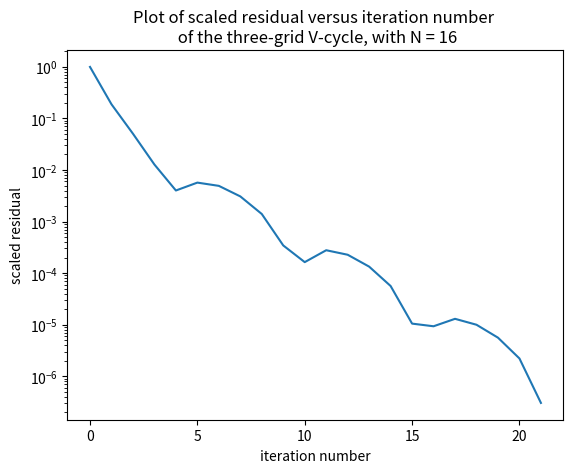

This figure's Python source:
# -*- coding: utf-8 -*-
"""
Created on Wed Jan  2 08:12:29 2019

[redacted]
"""

import time
start_time = time.time()

import matplotlib.pyplot as plt
import numpy as np
import scipy.linalg as la
import numpy.linalg as nla
import scipy.sparse as sparse
import scipy.sparse.linalg as splg

N = 16

h = 1/N

"""Create A"""
Ih = np.identity(N+1)
Ih[0,0] = 0
Ih[N,N] = 0

vdiag = 4*np.ones(N-1)
voffs = -1*np.ones(N-2)
zeros = np.zeros((1,N-1))

Th = np.diag(vdiag)
np.fill_diagonal(Th[:,1:], voffs)
np.fill_diagonal(Th[1:], voffs)


Th = np.block([[h**2, zeros, 0],
               [zeros.T, Th, zeros.T],
               [0, zeros, h**2]])
#print(Th)

zN = np.zeros((N+1, (N+1)**2 - (N+1)))
zShort = np.zeros((N+1, N+1))
#print(np.shape(zN))
I = h**2*np.identity(N+1)
block1 = np.block([[I, zN]])
block2 = np.block([[zShort, Th, -Ih, zN[:, 2*(N+1):]]])

A = np.block([[block1],[block2]])

for i in range(3, N):

    row = np.block([[zN[:, :(i-2)*(N+1)], 
                     -Ih, Th, -Ih, 
                     zN[:, :(N-i)*(N+1)]]])
    

    A = np.block([[A],[row]])

blockN = np.block([[zN, I]])
blockN1 = np.block([[zN[:, 2*(N+1):], -Ih, Th, zShort]]) 
    
A = np.block([[A],[blockN1],[blockN]])/(h**2)

#A_sparse = sparse.lil_matrix(A)

#y = np.zeros(((N+1)**2, 1))
u = np.zeros(((N+1)**2, 1))
u_ex_vec = np.zeros(((N+1)**2, 1))

f_vec = np.zeros(((N+1)**2, 1))
g = np.zeros(((N+1)**2, 1))

X = np.linspace(0, 1, N+1)
Y = np.linspace(0, 1, N+1)

X, Y = np.meshgrid(X, Y)

u_ex = X**3*(1-X) + Y*(1-Y) + np.exp(Y)
g_func = u_ex
f_func = 12*X**2 - 6*X + 2 - np.exp(Y)


for i in range((N+1)**2):
    Ix = i%(N+1)
    Iy = int(i/(N+1))
    I = (Ix, Iy)
    
    if Ix == 0 or Iy == 0 or Ix == N or Iy == N:
        """Boundary"""
        f_vec[i] = g_func[Ix, Iy]
        
    elif I == (1,1) :
        f_vec[i] = f_func[I] + (g_func[1,0] + g_func[0,1])/(h**2)

    elif I == (N-1,1):
        f_vec[i] = f_func[I] + (g_func[N-1,0] + g_func[N,1])/(h**2)

    elif I == (1, N-1):
        f_vec[i] = f_func[I] + (g_func[0,N-1] + g_func[1,N])/(h**2)

    elif I == (N-1, N-1):
        f_vec[i] = f_func[I] + (g_func[N-1,N] + g_func[N,N-1])/(h**2)

    elif Ix == 1   and 1 < Iy < N-1:
        f_vec[i] = f_func[I] + (g_func[0,Iy])/(h**2)

    elif Ix == N-1 and 1 < Iy < N-1:
        f_vec[i] = f_func[I] + (g_func[N,Iy])/(h**2)

    elif Iy == 1   and 1 < Ix < N-1:
        f_vec[i] = f_func[I] + (g_func[Ix,0])/(h**2)

    elif Iy == N-1 and 1 < Ix < N-1:
        f_vec[i] = f_func[I] + (g_func[Ix,N])/(h**2)

    else:
        f_vec[i] = f_func[I]


u = np.zeros(((N+1)**2, 1))
 
f_norm = np.linalg.norm(f_vec, ord = 2)

r_h = f_vec - np.dot(A, u)
TOL = (np.linalg.norm(r_h, ord = 2))/f_norm


"""V-Cycle"""
"""calculate M inverse and B of Gauss-Seidel"""
#A_sparse = sparse.csc_matrix(A)

t0 = time.time()



#M = np.tril(A)
#M_sparse = sparse.csc_matrix(M)
#
#t0 = time.time()
#M_inv = splg.inv(M_sparse)

#
#t1 = time.time()
#print("--- %s seconds ---" % (t1- t0))
#M_inv = la.solve_triangular(A, np.identity((N+1)**2), 0, True)
#print("--- %s seconds ---" % (time.time() - t1))

"""defining grid operators"""

"I_h^2h"

I_h_2h_block = np.zeros((int(N/2) + 1, N+1))
zeros = np.zeros((int(N/2) + 1, N+1))

for i in range(int(N/2) + 1):
    I_h_2h_block[i, i*2] = 1

I_h_2h = I_h_2h_block
    
for i in range(2, int(N/2)+2):
    I_h_2h = la.block_diag(I_h_2h, np.block([zeros, I_h_2h_block]))

"I_2h^4h"

I_2h_4h_block = np.zeros((int(N/4) + 1, int(N/2)+1))
zeros = np.zeros((int(N/4) + 1, int(N/2)+1))

for i in range(int(N/4) + 1):
    I_2h_4h_block[i, i*2] = 1

I_2h_4h = I_2h_4h_block
    
for i in range(2, int(N/4)+2):
    I_2h_4h = la.block_diag(I_2h_4h, np.block([zeros, I_2h_4h_block]))    
    
"I_2h^h"

zeros = np.zeros((N+1, (int(N/2) +1)**2))

I_B1 = np.zeros((N+1, int(N/2) + 1))

for i in range(N+1):
    if i%2 == 0:
        I_B1[i, int(i/2)] = 1
    else:
        I_B1[i, int((i-1)/2)] = 1/2
        I_B1[i, int((i-1)/2) + 1] = 1/2

I_2h_h = np.block([[I_B1, zeros[:, int(N/2)+1:]]])

for i in range(int(N/2)):
    I_2h_h = np.block([[I_2h_h],
                       [zeros[:, :i*(int(N/2)+1)], I_B1/2, I_B1/2, zeros[:, (i+2)*(int(N/2)+1):]],
                       [zeros[:, :(i+1)*(int(N/2)+1)], I_B1, zeros[:, (i+2)*(int(N/2)+1):]]])

"I_4h^2h"
zeros = np.zeros((int(N/2)+1, (int(N/4) +1)**2))

I_B1 = np.zeros((int(N/2)+1, int(N/4) + 1))

for i in range(int(N/2)+1):
    if i%2 == 0:
        I_B1[i, int(i/2)] = 1
    else:
        I_B1[i, int((i-1)/2)] = 1/2
        I_B1[i, int((i-1)/2) + 1] = 1/2

I_4h_2h = np.block([[I_B1, zeros[:, int(N/4)+1:]]])

for i in range(int(N/4)):
    I_4h_2h = np.block([[I_4h_2h],
                       [zeros[:, :i*(int(N/4)+1)], I_B1/2, I_B1/2, zeros[:, (i+2)*(int(N/4)+1):]],
                       [zeros[:, :(i+1)*(int(N/4)+1)], I_B1, zeros[:, (i+2)*(int(N/4)+1):]]])

"computing (restricted) constants and matrices" 
i = 0
TOL_vec = [TOL]
#Gauss-Seidel
A_2h = np.dot(I_h_2h, np.dot(A, I_2h_h))
A_4h = np.dot(I_2h_4h, np.dot(A_2h, I_4h_2h))
M_inv = la.solve_triangular(A, np.identity((N+1)**2), 0, True)
M_inv_2h = la.solve_triangular(A_2h, np.identity((int(N/2)+1)**2), 0, True)
s = np.dot(M_inv, f_vec)
f_vec_2h = np.dot(I_h_2h, f_vec)

B_GS = np.identity((N+1)**2) - np.dot(M_inv, A)
B_GS_2h = np.identity((int(N/2)+1)**2) - np.dot(M_inv_2h, A_2h)

v = np.zeros(((int(N/2)+1)**2, 1))

t1 = time.time()
print("--- %s seconds ---" % (t1- t0))

"Start of cycle"

while TOL > 10**(-6) and i < 100*N:

    u = np.dot(B_GS, u) + s
    
    r_h = f_vec - np.dot(A, u)
    
    r_2h = np.dot(I_h_2h, r_h)

    v = np.dot(B_GS_2h, v) + np.dot(M_inv_2h, r_2h)
#    
    r_4h = np.dot(I_2h_4h, r_2h - np.dot(A_2h, v))
#    
    e_4h = nla.solve(A_4h, r_4h)
#    
    v += np.dot(I_4h_2h, e_4h)
#    
    v = np.dot(B_GS_2h, v) + np.dot(M_inv_2h, r_2h)
#    
    u += np.dot(I_2h_h, v)
    
    u = np.dot(B_GS, u) + s
    
    r_h = f_vec - np.dot(A, u)

    
    
    TOL = np.linalg.norm(r_h, ord = 2)/f_norm
    TOL_vec.append(TOL)
        
    i += 1
    

print('num iterations = '+ str(i))
print('length TOL_vec: ' + str(np.shape(TOL_vec)))

print('red of iterations')
for i in reversed(range(1,6)):
    red = TOL_vec[-i]/TOL_vec[-i-1]
    print(red)

plot = 0*X + 0*Y
u_mash =  0*X + 0*Y


print('N = ' + str(N))
print('TOL = '+ str(TOL))


#print(np.shape(z))
fig = plt.figure()
ax = fig.add_subplot(111)

ax.plot(range(len(TOL_vec)), TOL_vec)
#surf = ax.plot_surface(X, Y, plot, cmap=cm.coolwarm,
#                       linewidth=0, antialiased=False)
title = "Plot of scaled residual versus iteration number \n of the three-grid V-cycle, with N = " + str(N)
ax.set_yscale('log')
ax.set_title(title)
ax.set_xlabel('iteration number')
ax.set_ylabel('scaled residual')
#ax.set_zlabel('z')
"""test"""

print("--- %s seconds ---" % (time.time() - start_time))